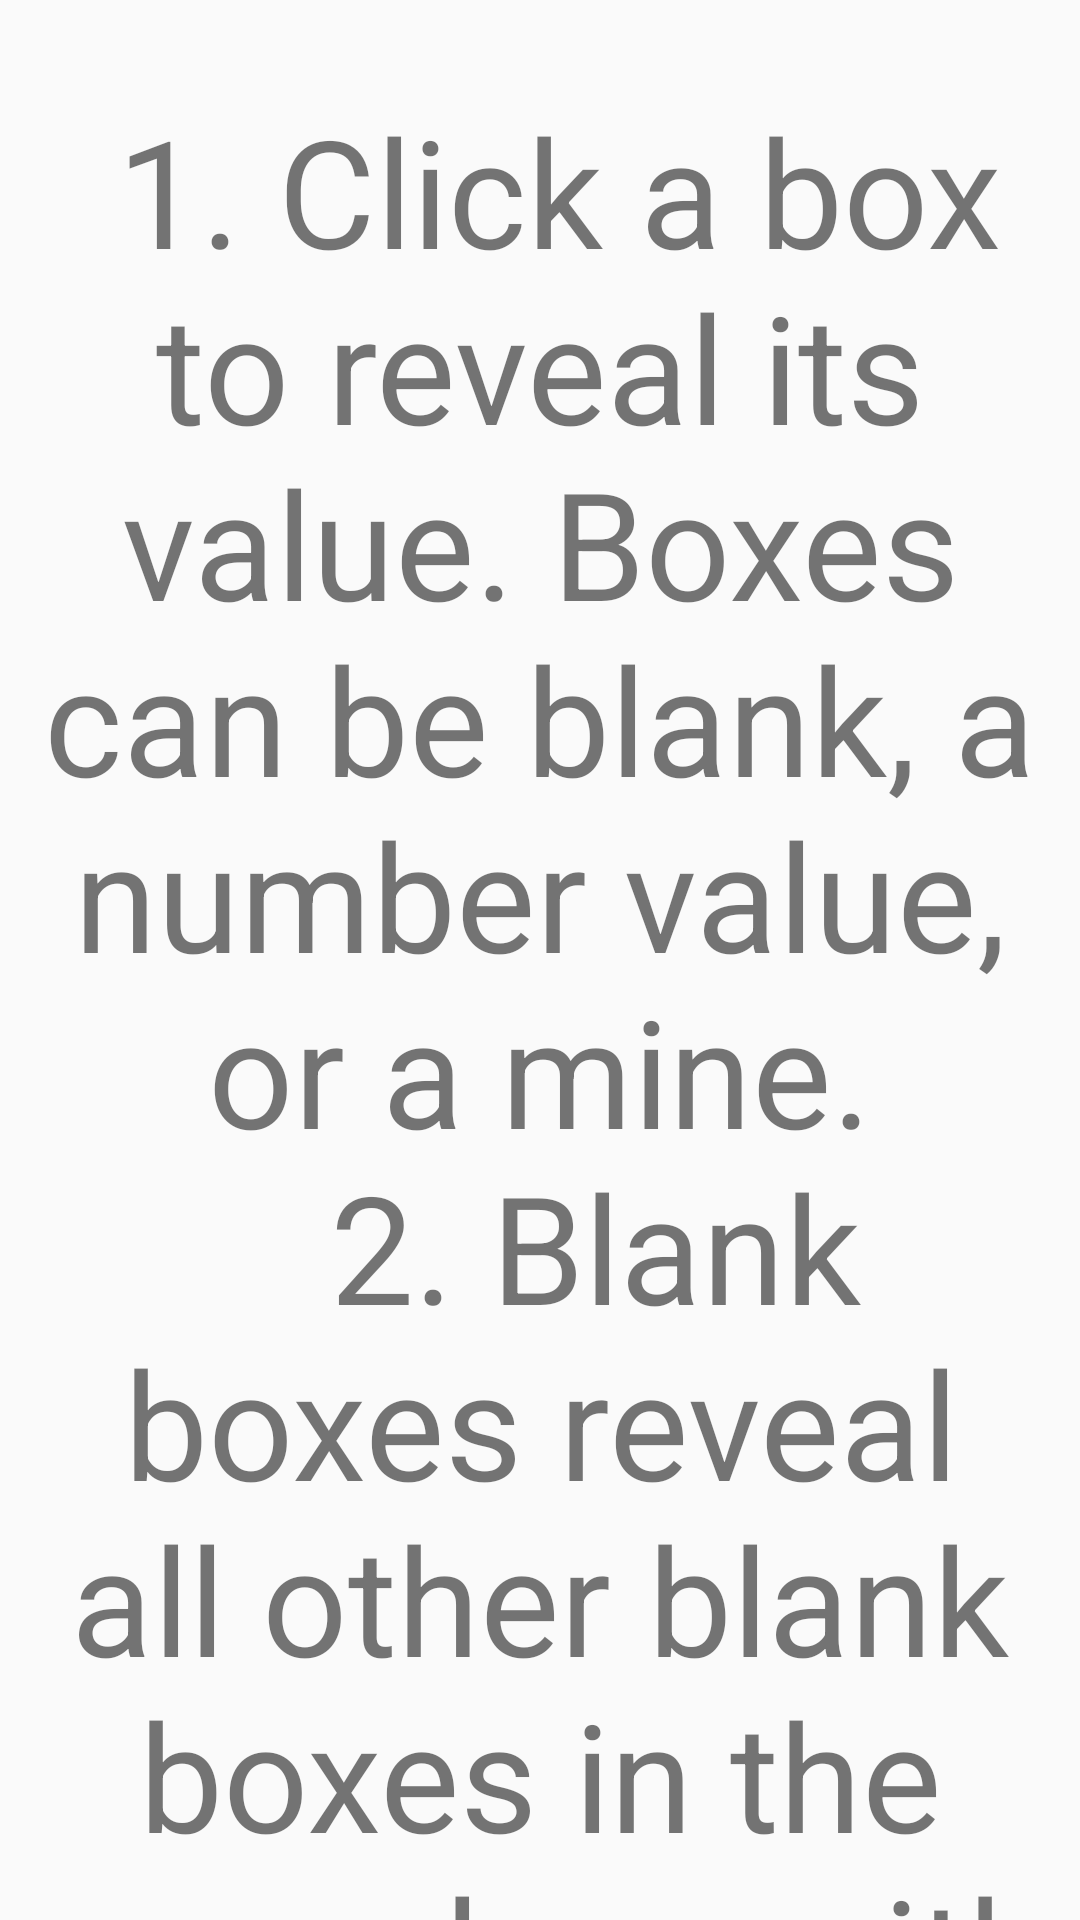

The Android layout XML behind this screen, and the referenced resources:
<!-- AndroidManifest.xml: application theme Theme.MineGame -->
<!-- res/layout/activity_help.xml -->
<?xml version="1.0" encoding="utf-8"?>
<androidx.constraintlayout.widget.ConstraintLayout
    xmlns:android="http://schemas.android.com/apk/res/android"
    xmlns:app="http://schemas.android.com/apk/res-auto"
    xmlns:tools="http://schemas.android.com/tools"
    android:layout_width="match_parent"
    android:layout_height="match_parent"
    tools:context="com.mobileappdev.myapplication.Help">

    <TextView
        android:id="@+id/instructionsTextView"
        android:textSize="50sp"
        android:layout_margin="30dp"
        android:layout_width="wrap_content"
        android:layout_height="wrap_content"
        android:gravity="center"
        android:text="@string/help_instructions"
        app:layout_constraintTop_toTopOf="parent"
        app:layout_constraintLeft_toLeftOf="parent"
        app:layout_constraintRight_toRightOf="parent" />

    <ImageView
        android:layout_width="wrap_content"
        android:layout_height="wrap_content"
        android:src="@drawable/light_bulb"
        android:contentDescription="@string/light_bulb"
        android:layout_marginBottom="30dp"
        app:layout_constraintBottom_toBottomOf="parent"
        app:layout_constraintLeft_toLeftOf="parent"
        app:layout_constraintRight_toRightOf="parent" />

</androidx.constraintlayout.widget.ConstraintLayout>
<!-- resources referenced by this layout -->
<resources>
  <string name="help_instructions">
          <br>
              1. Click a box to reveal its value. Boxes can be blank, a number value, or a mine.\n
          </br>
          <br>
              2. Blank boxes reveal all other blank boxes in the area along with the numbered boxes surrounding it.\n
          </br>
          <br>
              3. If you hit a mine you lose!\n
          </br>
          <br>
              4. You will gain points for every numbered value box you uncover. Your points will carry on to the next game until you lose.\n
          </br>
      </string>
  <string name="light_bulb">Light bulb</string>
  <style name="Theme.MineGame" parent="Theme.AppCompat.Light.DarkActionBar">
          <item name="colorPrimary">@color/blue_500</item>
          <item name="colorPrimaryDark">@color/blue_700</item>
      </style>
  <color name="blue_500">#3F51B5</color>
  <color name="blue_700">#303F9F</color>
</resources>
